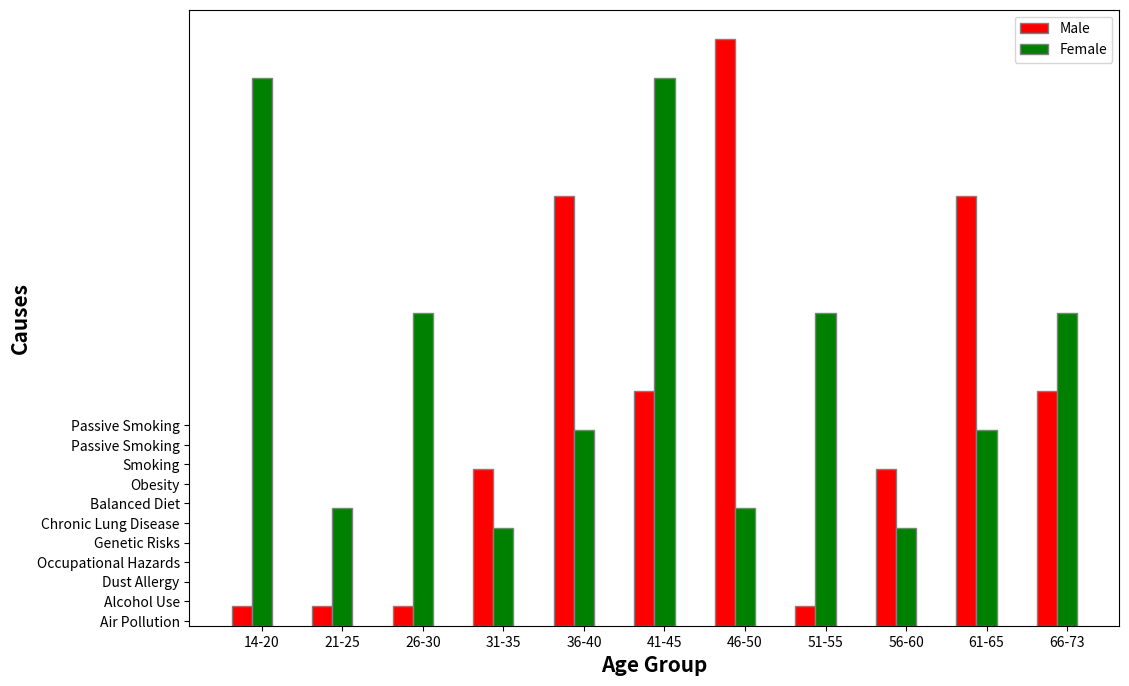

Source code (Python):
import numpy as np
import matplotlib.pyplot as plt

# set width of bar
barWidth = 0.25
fig = plt.subplots(figsize=(12, 8))

# set height of bar
Male = [1, 1, 1, 8, 22, 12, 30, 1, 8, 22, 12]
Female = [28, 6, 16, 5, 10,28, 6, 16, 5, 10, 16]

# Set position of bar on X axis
br1 = np.arange(len(Male))
br2 = [x + barWidth for x in br1]
br3 = [x + barWidth for x in br2]

# Make the plot
plt.bar(br1, Male, color='r', width=barWidth,
        edgecolor='grey', label='Male')
plt.bar(br2, Female, color='g', width=barWidth,
        edgecolor='grey', label='Female')

# Adding Xticks
plt.xlabel('Age Group', fontweight='bold', fontsize=15)
plt.ylabel('Causes', fontweight='bold', fontsize=15)
plt.xticks([r + barWidth for r in range(len(Male))],
           ['14-20', '21-25', '26-30', '31-35', '36-40', '41-45','46-50','51-55','56-60','61-65','66-73'])
plt.yticks([r + barWidth for r in range(len(Female))],
           ['Air Pollution', 'Alcohol Use', 'Dust Allergy', 'Occupational Hazards', 'Genetic Risks',
            'Chronic Lung Disease','Balanced Diet','Obesity','Smoking','Passive Smoking','Passive Smoking'])


plt.legend()
plt.show()